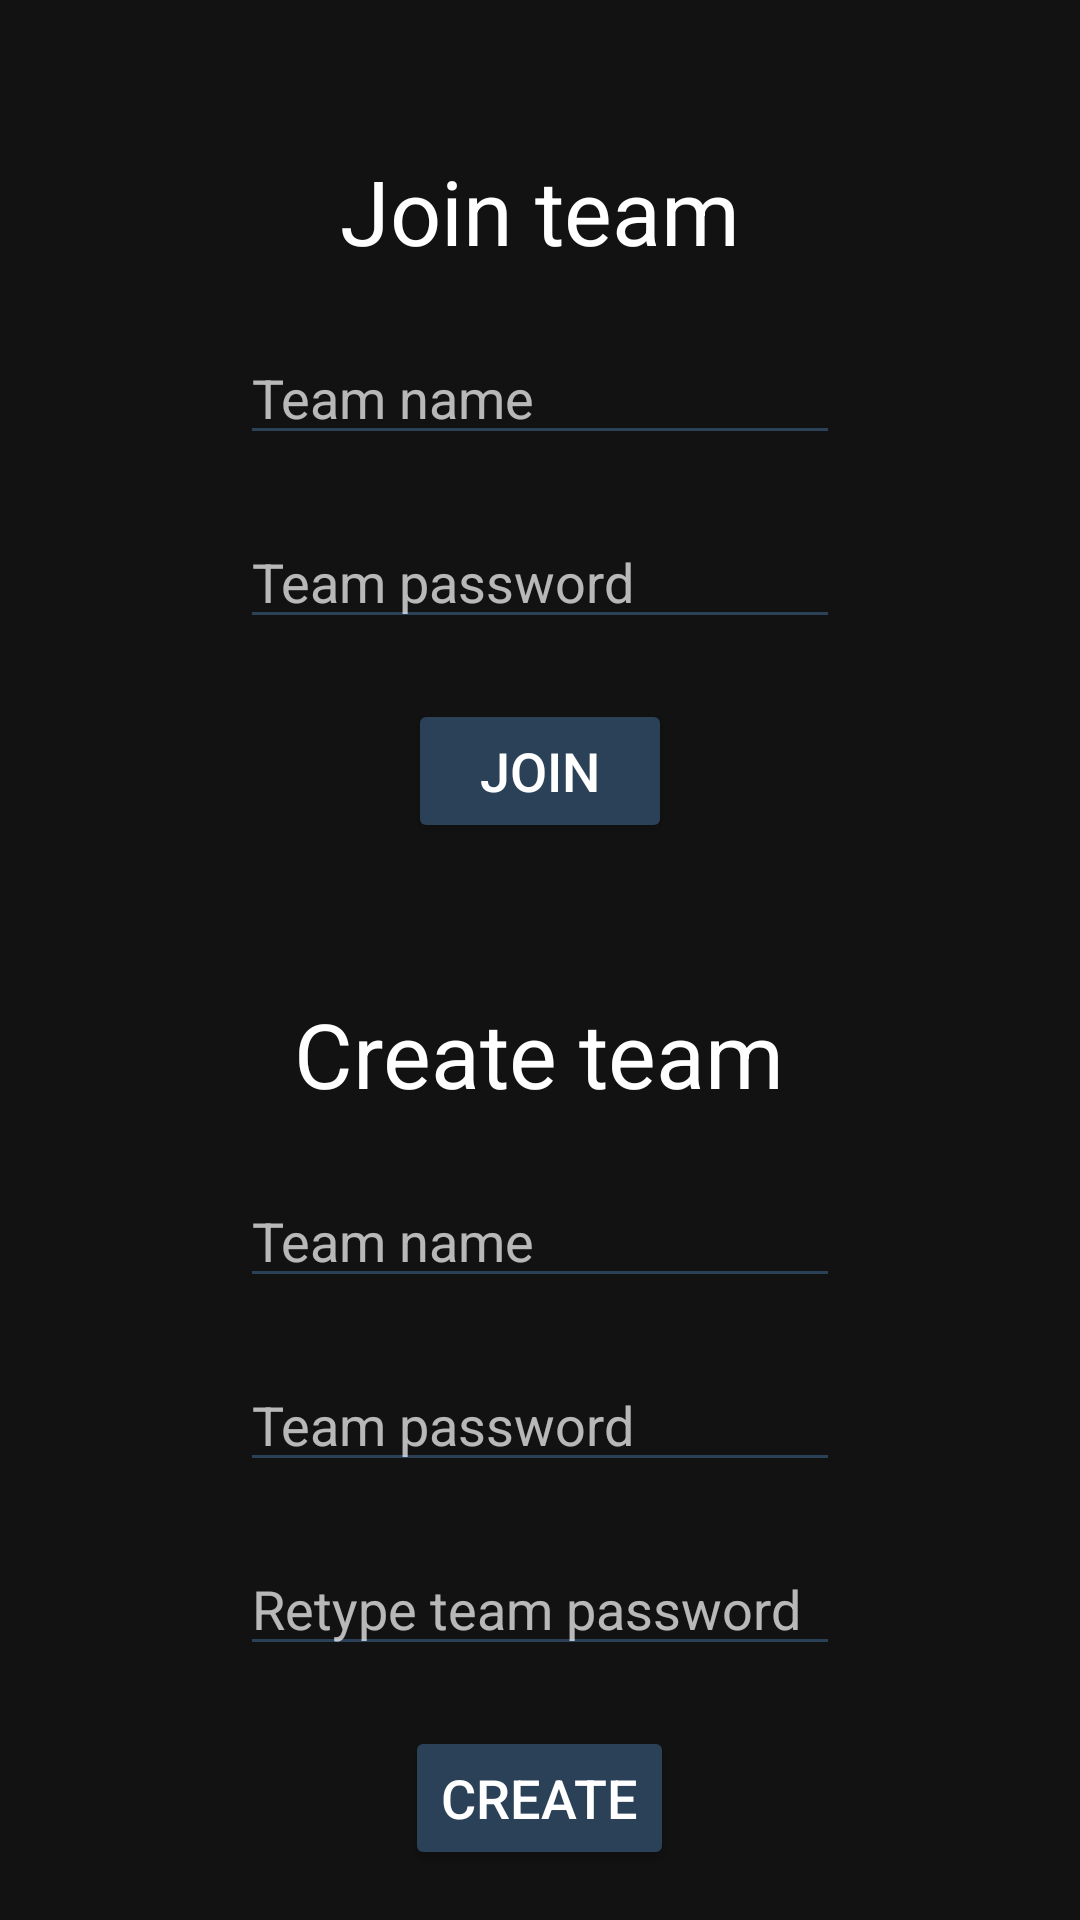

Write the Android layout XML for this screen, with the resource values it uses.
<!-- AndroidManifest.xml: application theme Theme.ORWMA_Projekt -->
<!-- res/layout/activity_team_manager.xml -->
<?xml version="1.0" encoding="utf-8"?>
<RelativeLayout xmlns:android="http://schemas.android.com/apk/res/android"
    xmlns:tools="http://schemas.android.com/tools"
    android:layout_width="match_parent"
    android:layout_height="match_parent"
    tools:context=".ChooseTeam">

    <TextView
        android:id="@+id/tvJoinTeam"
        android:layout_width="wrap_content"
        android:layout_height="wrap_content"
        android:layout_centerHorizontal="true"
        android:layout_marginLeft="20dp"
        android:layout_marginTop="50dp"
        android:text="@string/join_team"
        android:textColor="@color/text_color"
        android:textSize="30sp" />

    <EditText
        android:id="@+id/availableTeamsTV"
        android:layout_width="200dp"
        android:layout_height="wrap_content"
        android:layout_below="@+id/tvJoinTeam"
        android:layout_centerHorizontal="true"
        android:layout_marginTop="20dp"
        android:backgroundTint="@color/button_color"
        android:hint="@string/team_name"
        android:textColor="@color/text_color" />

    <EditText
        android:id="@+id/etJoinTeamPassword"
        android:layout_width="200dp"
        android:layout_height="wrap_content"
        android:layout_below="@id/availableTeamsTV"
        android:layout_centerHorizontal="true"
        android:layout_marginTop="20dp"
        android:backgroundTint="@color/button_color"
        android:hint="@string/team_password"
        android:inputType="textPassword"
        android:textColor="@color/text_color" />

    <Button
        android:id="@+id/btnJoin"
        android:layout_width="wrap_content"
        android:layout_height="wrap_content"
        android:layout_below="@id/etJoinTeamPassword"
        android:layout_centerHorizontal="true"
        android:layout_marginTop="20dp"
        android:backgroundTint="@color/button_color"
        android:text="@string/join"
        android:textColor="@color/text_color"
        android:textSize="18sp" />

    <TextView
        android:id="@+id/tvCreateTeam"
        android:layout_width="wrap_content"
        android:layout_height="wrap_content"
        android:layout_below="@+id/btnJoin"
        android:layout_centerHorizontal="true"
        android:layout_marginLeft="20dp"
        android:layout_marginTop="50dp"
        android:backgroundTint="@color/button_color"
        android:text="@string/create_team"
        android:textColor="@color/text_color"
        android:textSize="30sp" />

    <EditText
        android:id="@+id/etCreateTeam"
        android:layout_width="200dp"
        android:layout_height="wrap_content"
        android:layout_below="@id/tvCreateTeam"
        android:layout_centerHorizontal="true"
        android:layout_marginTop="20dp"
        android:backgroundTint="@color/button_color"
        android:hint="@string/team_name"
        android:textColor="@color/text_color" />

    <EditText
        android:id="@+id/etCreateTeamPassword"
        android:layout_width="200dp"
        android:layout_height="wrap_content"
        android:layout_below="@id/etCreateTeam"
        android:layout_centerHorizontal="true"
        android:layout_marginTop="20dp"
        android:backgroundTint="@color/button_color"
        android:hint="@string/team_password"
        android:inputType="textPassword"
        android:textColor="@color/text_color" />

    <EditText
        android:id="@+id/etCreateTeamRetypePassword"
        android:layout_width="200dp"
        android:layout_height="wrap_content"
        android:layout_below="@id/etCreateTeamPassword"
        android:layout_centerHorizontal="true"
        android:layout_marginTop="20dp"
        android:backgroundTint="@color/button_color"
        android:hint="@string/retype_team_password"
        android:inputType="textPassword"
        android:textColor="@color/text_color" />

    <Button
        android:id="@+id/btnCreate"
        android:layout_width="wrap_content"
        android:layout_height="wrap_content"
        android:layout_below="@id/etCreateTeamRetypePassword"
        android:layout_centerHorizontal="true"
        android:layout_marginTop="20dp"
        android:backgroundTint="@color/button_color"
        android:text="@string/create"
        android:textColor="@color/text_color"
        android:textSize="18sp" />

</RelativeLayout>
<!-- resources referenced by this layout -->
<resources>
  <color name="button_color">#2a4158</color>
  <color name="text_color">#FFFFFFFF</color>
  <string name="create">Create</string>
  <string name="create_team">Create team</string>
  <string name="join">Join</string>
  <string name="join_team">Join team</string>
  <string name="retype_team_password">Retype team password</string>
  <string name="team_name">Team name</string>
  <string name="team_password">Team password</string>
  <style name="Theme.ORWMA_Projekt" parent="Theme.MaterialComponents.NoActionBar">
          
          <item name="colorPrimary">@color/purple_500</item>
          <item name="colorPrimaryVariant">@color/button_color</item>
          <item name="colorOnPrimary">@color/white</item>
          
          <item name="colorSecondary">@color/teal_200</item>
          <item name="colorSecondaryVariant">@color/teal_700</item>
          <item name="colorOnSecondary">@color/black</item>
          
          <item name="android:statusBarColor" tools:targetApi="l">?attr/colorPrimaryVariant</item>
          
      </style>
  <color name="purple_500">#FF6200EE</color>
  <color name="white">#FFFFFFFF</color>
  <color name="teal_200">#FF03DAC5</color>
  <color name="teal_700">#FF018786</color>
  <color name="black">#FF000000</color>
</resources>
